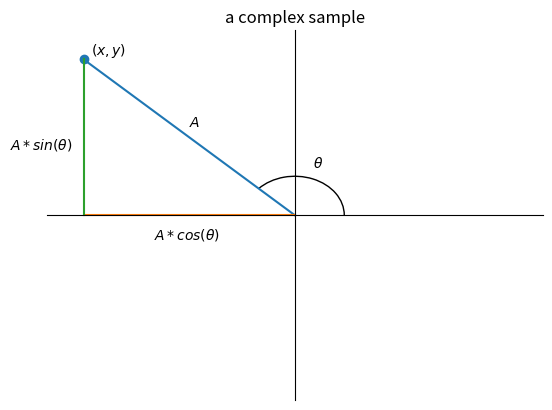

This chart was generated by the following Python code:

# lit skip
import matplotlib.pyplot as plt
import matplotlib.patches as plt_patches

# lit unskip
# lit text
#
# Complex Signals
# ===============
#
# **Publish Date: 2022/12/12**
#
# In this post, I describe how complex numbers can be used to represent real-valued signals of the form `A(t) * cos(θ(t))` where `A(t)` and `θ(t)` are arbitrary real-valued functions of `t` (e.g. time).
# The choice of cosine over sine is completely arbitrary and makes no difference in the details of this post since the two functions are simply shifted copies of each other (we can always write sine in terms of cosine).
# The interesting information resides in the functions `A(t)` and `θ(t)` which respectively provide the instantaneous magnitude and phase of the signal.
#
# Given the magnitude and phase of a signal at a particular instant, we can always compute the cosine or sine sample value.
# It is not nearly as straightforward a task to go the other way and compute a particular real-valued sample's magnitude and phase.
# In fact, one of the main advantages of complex numbers in this context is that they _do_ provide a very straightforward representation of instantaneous magnitude and phase.
#
# Throughout this post, we will consider a single random sample of a signal with the form `A(t) * cos(θ(t))` to understand how it can be represented by a complex number.
#

# Seed random number generator
import numpy as np
rng = np.random.default_rng(seed=1234)
# Generate a random magnitude and phase
A = rng.uniform(0.5, 2)
θ = rng.uniform(0, 2 * np.pi)

# lit text
#
# Basics
# ------
#
# Complex numbers have the form `x + jy` where `x` is called the real part, `y` is called the imaginary part and `j*j = -1`.
# They can be plotted on a 2D plane with `x` on the horizontal (real) axis and `y` on the vertical (imaginary) axis.
# If we draw a line from the origin to any point representing a complex number, it is clear that `x + jy` can also be defined in terms of a magnitude (measured from the origin) and a phase angle (measured from the positive real axis).
#
# This means that we can plot `A` and `θ` on a 2D plane to find the complex number representation of our sample with just a bit of trigonometry.
#

# lit skip
x = A * np.cos(θ)
y = A * np.sin(θ)
diameter = min(abs(x), abs(y))/2
plt.scatter([x], [y])
plt.text(x+.05, y+.05, '$(x, y)$')
plt.plot([0, x], [0, y])
plt.text(x/2, y/2+0.1, '$A$')
plt.gca().add_patch(plt_patches.Arc([0,0], diameter, diameter, angle=0, theta1=0, theta2=np.degrees(θ)))
plt.text(diameter/2 * np.cos(θ/2), diameter/2 * np.sin(θ/2) + 0.1, '$\\theta$')
plt.plot([0, x], [0, 0])
plt.text(x/1.5, -0.2, '$A * cos(\\theta)$')
plt.plot([x, x], [0, y])
plt.text(x-0.5, y/2-0.1, '$A * sin(\\theta)$')
plt.xlim(-abs(x)-0.25, abs(x)+0.25)
plt.ylim(-abs(y)-0.25, abs(y)+0.25)
plt.xticks([])
plt.yticks([])
plt.gca().spines['left'].set_position('center')
plt.gca().spines['top'].set_position('center')
plt.gca().spines['right'].set_color('none')
plt.gca().spines['bottom'].set_color('none')
plt.title('a complex sample')
plt.savefig('complex-sample.png')
plt.close()

# lit unskip
# lit execute
# lit text
#
# As shown in the plot, the real and imaginary parts of the complex number representation have simple definitions in terms of `A` and `θ`.
#

x = A * np.cos(θ)
y = A * np.sin(θ)
x_p_jy = x + 1j * y

# lit text
#
# And as mentioned above, the magnitude and phase of this sample are easily recovered from the complex number representation.
#

# Compute A and θ from their definitions
assert np.isclose(np.sqrt(x**2 + y**2), A)
assert np.isclose(np.arctan2(y, x), θ)
# Also verify against library functions
assert np.isclose(np.abs(x_p_jy), A)
assert np.isclose(np.angle(x_p_jy), θ)

# lit execute
# lit text
#
# Euler's Formula
# ---------------
#
# Rather than writing `x + jy`, it is often convenient to write complex numbers explicitly in terms of `A` and `θ` by way of the exponential function.
#

assert np.isclose(x_p_jy, A * np.exp(1j * θ))

# lit execute
# lit text
#
# When given an imaginary number, the exponential function returns a complex number with that phase in radians.
# The following snippet further details the relationship between the expressions `x + jy` and `A * exp(jθ)` in this example.
#

# Generate real and complex samples from A and θ
z = A * np.exp(1j * θ)
# Start with Euler's formula
assert np.isclose(z, x + 1j * y)
# Complex conjugate of both sides
assert np.isclose(np.conj(z), x - 1j * y)
# Add this equation to the one above it
assert np.isclose(z + np.conj(z), 2 * x)
# Solve for the cosine term
assert np.isclose((z + np.conj(z)) / 2,  x)
# Subtracting the two equations instead allows solving for sine
assert np.isclose((z - np.conj(z)) / 2j, y)

# lit execute
# lit text
#
# This gives us another insight into why we can easily represent signals of the form `A(t) * cos(θ(t))` or `A(t) * sin(θ(t))` with complex numbers.
# Here, `x` and `y` have that form exactly and we can see that they are equal to the complex number `z` combined with its own complex conjugate.
# The conjugate term is completely redundant so we can simply drop it and reason about `z` alone.
#
# Generalizing
# ------------
#
# So far, we have discussed signals with the simple form `A(t) * cos(θ(t))`.
# We may also want to analyze the sum of many such signals.
# Luckily, the sum of any two signals in this form can also be expressed in the same way.
#

# Another random sample from some other signal
B = rng.uniform(0.5, 2)
ϕ = rng.uniform(0, 2 * np.pi)
# Real-valued representation
u = B * np.cos(ϕ)
# Complex-valued representation
w = B * np.exp(1j * ϕ)
# Real-valued sample of the summed signal
s = x + u
# Unpack definitions of x and u in terms of w and z
assert np.isclose(s, (z + np.conj(z) + w + np.conj(w)) / 2)
# Rearrange; s is composed of a complex number and its conjugate
assert np.isclose(s, (z+w + np.conj(z+w)) / 2)
# Write s in the form A(t) * cos(θ(t))
assert np.isclose(s, np.abs(z+w) * np.cos(np.angle(z+w)))

# lit execute
# lit text
#
# So everything in this post also applies to arbitrary sums of signals in this form.
#
# Converting from Real to Complex
# -------------------------------
#
# How do we convert a real-valued signal to complex if we don't know `A(t)` and `θ(t)`?
# There is actually more than one way to do this but it is often built into the frequency translation process of radio hardware.
# The basic idea of frequency translation in a radio is to multiply an input signal with a pure sinusoid generated by a local oscillator (LO).
#

# Arbitrary carrier frequency
fc = rng.uniform(3e6, 30e6)
# Arbitrary LO frequency
lo = rng.uniform(3e6, 30e6)
# Arbitrary point in time
t = rng.uniform(0, 1e-3)
# Input signal value (we are interested in A and θ)
v = A * np.cos(2 * np.pi * fc * t + θ)
# LO signal value
l = np.cos(2 * np.pi * lo * t)
# Difference frequency component
d = np.cos(2 * np.pi * (fc-lo) * t + θ)
# Sum frequency component
s = np.cos(2 * np.pi * (fc+lo) * t + θ)
# Product to sum identity
assert np.isclose(v * l, A/2 * (d + s))

# lit execute
# lit text
#
# The multiplication results in copies of the input signal at two shifted frequencies.
# When tuning the radio, the local oscillator frequency is chosen so that one of the shifted frequencies always matches a known and fixed intermediate frequency.
# Fixing an intermediate frequency makes it easier to design the rest of the hardware which will filter, amplify and then sample the shifted input signal.
#
# There may be multiple stages of frequency translation and the complex conversion can be done before or after sampling.
# The example above used one local oscillator and would produce real-valued samples.
# If we use two local oscillators, we can effect frequency translation by complex multiplication.
#

# Local oscillator for real part
r = np.cos(2 * np.pi * lo * t)
# Sum and difference images
rdiff = np.cos(2 * np.pi * (fc-lo) * t + θ)
rsum = np.cos(2 * np.pi * (fc+lo) * t + θ)
assert np.isclose(v * r, A/2 * (rdiff + rsum))

# Local oscillator for imaginary part
i = - np.sin(2 * np.pi * lo * t)
# Sum and difference images
idiff = np.sin(2 * np.pi * (fc-lo) * t + θ)
isum = - np.sin(2 * np.pi * (fc+lo) * t + θ)
assert np.isclose(v * i, A/2 * (idiff + isum))

# Taken together, we get complex sum and difference components
d = rdiff + 1j * idiff
s = rsum + 1j * isum
# Conceptually, this is complex multiplication
assert np.isclose(v * (r + 1j * i), A/2 * (d + s))

# lit execute
# lit text
#
# Note that this process does not require special hardware, it just requires two branches of hardware to handle the real and imaginary parts.
# The local oscillators use the same frequency but are offset in phase by `90` degrees.
# After the signals in the real and imaginary branches of hardware are filtered and amplified, their samples are interleaved as the real and imaginary parts of the signal's complex samples.
# 
